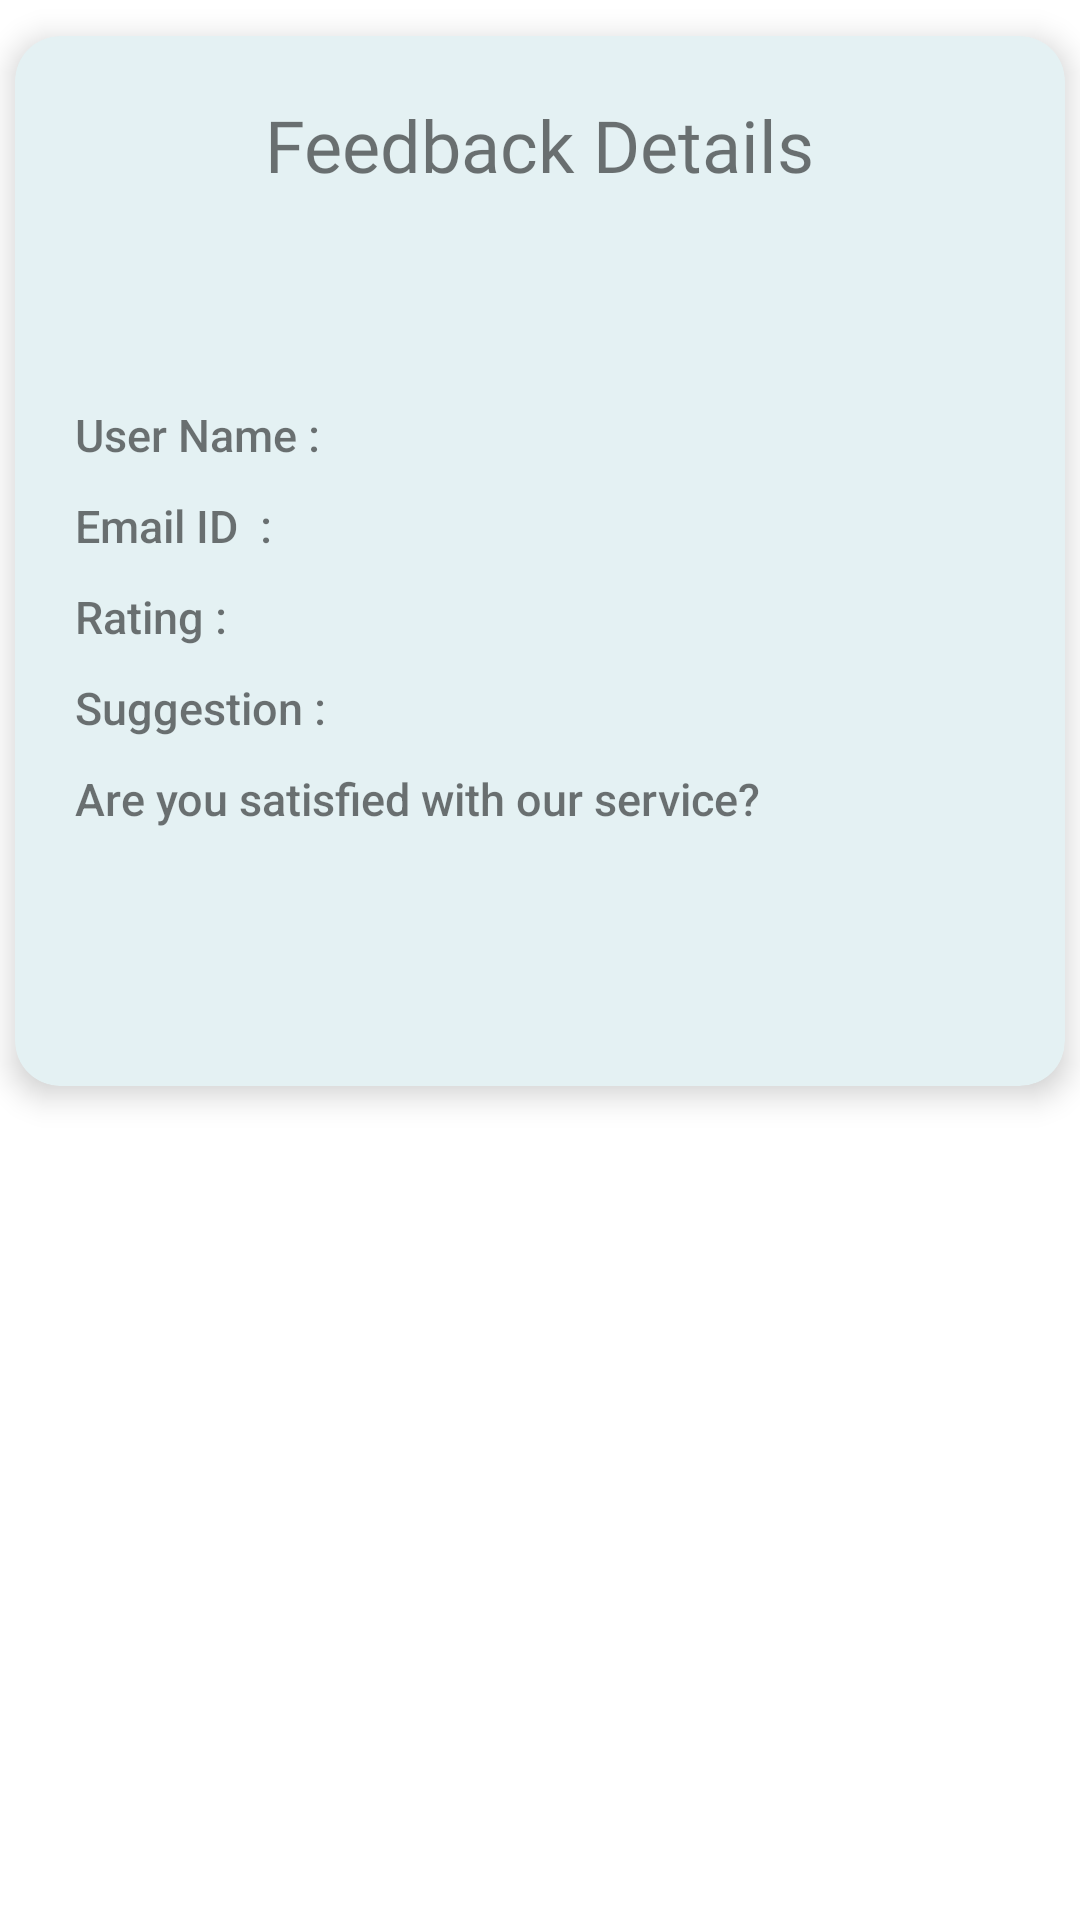

The Android layout XML behind this screen, and the referenced resources:
<!-- AndroidManifest.xml: application theme Theme.BikeHire -->
<!-- res/layout/activity_company_view_feedback.xml -->
<?xml version="1.0" encoding="utf-8"?>
<LinearLayout xmlns:android="http://schemas.android.com/apk/res/android"
    xmlns:app="http://schemas.android.com/apk/res-auto"
    android:layout_width="match_parent"
    android:layout_height="wrap_content"
    android:layout_gravity="center"
    android:orientation="vertical">


    <androidx.cardview.widget.CardView
        android:layout_width="350dp"
        android:layout_height="350dp"
        android:layout_rowWeight="1"
        android:layout_columnWeight="1"
        android:layout_gravity="center"
        android:layout_margin="12dp"
        android:backgroundTint="#E4F1F3"
        android:padding="10dp"
        app:cardCornerRadius="15dp"
        app:cardElevation="6dp">

        <LinearLayout
            android:layout_width="match_parent"
            android:layout_height="match_parent"
            android:layout_gravity="center"
            android:gravity="center"
            android:orientation="vertical"
            android:padding="10dp">

            <RelativeLayout
                android:layout_width="match_parent"
                android:layout_height="match_parent"
                android:padding="10dp">

                <TextView
                    android:id="@+id/txtfd"
                    android:layout_width="wrap_content"
                    android:layout_height="wrap_content"
                    android:layout_centerHorizontal="true"
                    android:fontFamily="@font/aclonica"
                    android:text="Feedback Details"
                    android:textSize="24sp" />


                <TextView
                    android:id="@+id/view_fdate"
                    android:layout_width="wrap_content"
                    android:layout_height="wrap_content"
                    android:layout_below="@id/txtfd"
                    android:layout_marginTop="30dp"
                    android:textSize="15sp"
                    android:textStyle="bold" />

                <TextView
                    android:id="@+id/view_frequestid"
                    android:layout_width="wrap_content"
                    android:layout_height="wrap_content"
                    android:layout_below="@id/txtfd"
                    android:layout_alignParentRight="true"
                    android:layout_marginTop="30dp"
                    android:layout_toRightOf="@id/view_fdate"
                    android:textAlignment="textEnd"
                    android:textSize="15sp"
                    android:textStyle="bold" />


                <TextView
                    android:id="@+id/txtuanme"
                    android:layout_width="wrap_content"
                    android:layout_height="wrap_content"
                    android:layout_below="@id/view_fdate"
                    android:layout_marginTop="20dp"
                    android:fontFamily="sans-serif-medium"
                    android:text="User Name : "
                    android:textSize="15sp" />

                <TextView
                    android:id="@+id/view_fusername"
                    android:layout_width="wrap_content"
                    android:layout_height="wrap_content"
                    android:layout_below="@id/view_fdate"
                    android:layout_marginLeft="15dp"
                    android:layout_marginTop="20dp"
                    android:layout_toRightOf="@id/txtuanme"
                    android:textSize="15sp" />


                <TextView
                    android:id="@+id/txtemail"
                    android:layout_width="wrap_content"
                    android:layout_height="wrap_content"
                    android:layout_below="@id/txtuanme"
                    android:layout_marginTop="10dp"
                    android:fontFamily="sans-serif-medium"
                    android:text="Email ID  : "
                    android:textSize="15sp" />

                <TextView
                    android:id="@+id/view_femailid"
                    android:layout_width="wrap_content"
                    android:layout_height="wrap_content"
                    android:layout_below="@id/txtuanme"
                    android:layout_marginLeft="15dp"
                    android:layout_marginTop="10dp"
                    android:layout_toRightOf="@id/txtemail"
                    android:textSize="15sp" />


                <TextView
                    android:id="@+id/txtrate"
                    android:layout_width="wrap_content"
                    android:layout_height="wrap_content"
                    android:layout_below="@id/txtemail"
                    android:layout_marginTop="10dp"
                    android:fontFamily="sans-serif-medium"
                    android:text="Rating : "
                    android:textSize="15sp" />

                <TextView
                    android:id="@+id/view_frating"
                    android:layout_width="wrap_content"
                    android:layout_height="wrap_content"
                    android:layout_below="@id/txtemail"
                    android:layout_marginLeft="15dp"
                    android:layout_marginTop="10dp"
                    android:layout_toRightOf="@id/txtemail"
                    android:drawableStart="@drawable/star"
                    android:textSize="15sp" />


                <TextView
                    android:id="@+id/txtsugg"
                    android:layout_width="wrap_content"
                    android:layout_height="wrap_content"
                    android:layout_below="@id/txtrate"
                    android:layout_marginTop="10dp"
                    android:fontFamily="sans-serif-medium"
                    android:text="Suggestion : "
                    android:textSize="15sp" />

                <TextView
                    android:id="@+id/view_fsuggestion"
                    android:layout_width="wrap_content"
                    android:layout_height="wrap_content"
                    android:layout_below="@+id/txtrate"
                    android:layout_marginLeft="15dp"
                    android:layout_marginTop="10dp"
                    android:layout_toRightOf="@id/txtsugg"
                    android:textSize="15sp" />


                <TextView
                    android:id="@+id/txtsat"
                    android:layout_width="wrap_content"
                    android:layout_height="wrap_content"
                    android:layout_below="@id/txtsugg"
                    android:layout_marginTop="10dp"
                    android:fontFamily="sans-serif-medium"
                    android:text="Are you satisfied with our service?"
                    android:textSize="15sp" />


                <TextView
                    android:id="@+id/view_fsatisfaction"
                    android:layout_width="wrap_content"
                    android:layout_height="wrap_content"
                    android:layout_below="@id/txtsat"
                    android:layout_marginTop="3dp"
                    android:layout_weight="1"
                    android:textSize="15sp" />

            </RelativeLayout>
        </LinearLayout>
    </androidx.cardview.widget.CardView>
</LinearLayout>
<!-- resources referenced by this layout -->
<resources>
  <style name="Theme.BikeHire" parent="Theme.MaterialComponents.DayNight.DarkActionBar">
          
          <item name="colorPrimary">#1E88E5</item>
          <item name="colorPrimaryVariant">#1E88E5</item>
          <item name="colorOnPrimary">@color/white</item>
          
          <item name="colorSecondary">@color/teal_200</item>
          <item name="colorSecondaryVariant">@color/teal_700</item>
          <item name="colorOnSecondary">@color/black</item>
          
          <item name="android:statusBarColor" tools:targetApi="l">?attr/colorPrimaryVariant</item>
          
      </style>
  <color name="white">#ffffff</color>
  <color name="teal_200">#FF03DAC5</color>
  <color name="teal_700">#FF018786</color>
  <color name="black">#000000</color>
</resources>
